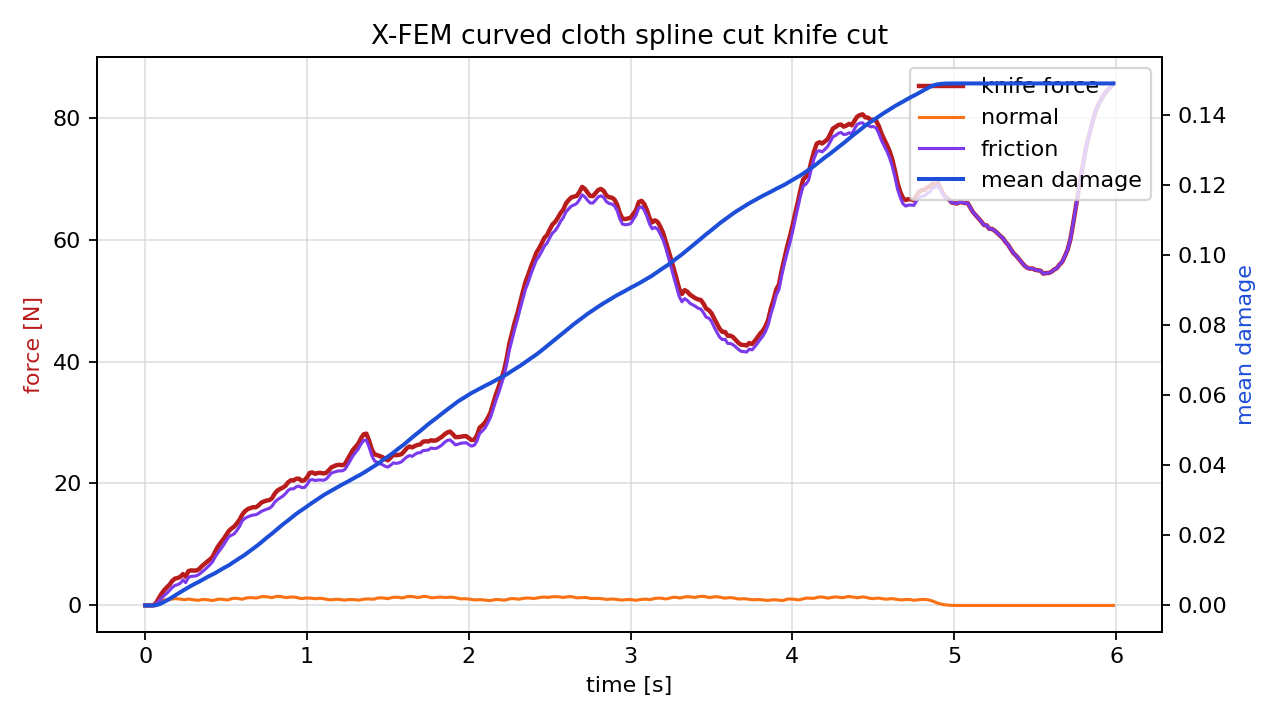

The data file committed next to this chart (first rows):
time_s, force_n, normal_force_n, friction_force_n, active_particles, mean_damage
0.00000000, 0.00000000, 0.00000000, 0.00000000, 0, 0.00000000
0.01667, 0.00000000, 0.00000000, 0.00000000, 0, 0.00000000
0.03333, 0.00000000, 0.00000000, 0.00000000, 0, 0.00000000
0.05, 0.002694, 0.001096, 0.001597, 0, 0.00000050
0.06667, 0.405, 0.1642, 0.2408, 0, 0.00007479
0.08333, 1.168, 0.4638, 0.7039, 1, 0.0002847
0.1, 1.894, 0.7206, 1.174, 2, 0.0006107
0.1167, 2.493, 0.8844, 1.608, 3, 0.001011
0.1333, 2.965, 0.9542, 2.011, 3, 0.001442
0.15, 3.401, 0.9528, 2.449, 4, 0.001873
0.1667, 4.014, 1.063, 2.951, 5, 0.002354
0.1833, 4.399, 1.118, 3.282, 6, 0.002859
0.2, 4.502, 1.089, 3.413, 7, 0.003351
0.2167, 4.689, 1.044, 3.645, 8, 0.003823
0.2333, 5.143, 0.965, 4.178, 8, 0.004259
0.25, 4.713, 0.9601, 3.753, 9, 0.004693
0.2667, 5.623, 1.048, 4.575, 10, 0.005167
0.2833, 5.753, 0.9903, 4.763, 11, 0.005614
0.3, 5.717, 0.9126, 4.805, 11, 0.006026
0.3167, 5.736, 0.8658, 4.87, 12, 0.006417
0.3333, 5.976, 0.8639, 5.112, 13, 0.006807
0.35, 6.449, 0.9641, 5.485, 14, 0.007242
0.3667, 6.832, 0.9873, 5.845, 15, 0.007688
0.3833, 7.192, 0.9289, 6.263, 15, 0.008107
0.4, 7.547, 0.8721, 6.675, 16, 0.008501
0.4167, 7.998, 0.8112, 7.187, 16, 0.008867
0.4333, 8.9, 0.8987, 8.001, 17, 0.009272
0.45, 9.678, 1.017, 8.661, 18, 0.009731
0.4667, 10.31, 1.03, 9.278, 19, 0.0102
0.4833, 10.86, 0.9873, 9.873, 19, 0.01064
0.5, 11.53, 0.9099, 10.62, 20, 0.01105
0.5167, 12.2, 0.9402, 11.26, 21, 0.01148
0.5333, 12.63, 1.108, 11.52, 22, 0.01198
0.55, 12.93, 1.171, 11.76, 22, 0.01251
0.5667, 13.46, 1.163, 12.3, 23, 0.01303
0.5833, 14.08, 1.092, 12.98, 24, 0.01352
0.6, 14.91, 1.019, 13.89, 25, 0.01399
0.6167, 15.46, 1.165, 14.29, 26, 0.01451
0.6333, 15.79, 1.273, 14.52, 27, 0.01509
0.65, 15.97, 1.273, 14.7, 27, 0.01566
0.6667, 16.11, 1.274, 14.83, 27, 0.01624
0.6833, 16.09, 1.217, 14.88, 27, 0.01679
0.7, 16.4, 1.295, 15.1, 28, 0.01738
0.7167, 16.85, 1.433, 15.41, 29, 0.01802
0.7333, 17.06, 1.449, 15.61, 29, 0.01868
0.75, 17.2, 1.426, 15.78, 29, 0.01933
0.7667, 17.28, 1.355, 15.92, 29, 0.01994
0.7833, 17.56, 1.288, 16.27, 30, 0.02052
0.8, 18.32, 1.404, 16.92, 31, 0.02116
0.8167, 18.84, 1.491, 17.35, 32, 0.02183
0.8333, 19.1, 1.469, 17.63, 32, 0.0225
0.85, 19.32, 1.399, 17.92, 33, 0.02313
0.8667, 19.62, 1.293, 18.33, 34, 0.02371
0.8833, 20.2, 1.326, 18.88, 35, 0.02431
0.9, 20.52, 1.387, 19.14, 36, 0.02494
0.9167, 20.49, 1.379, 19.11, 36, 0.02557
0.9333, 20.78, 1.323, 19.46, 36, 0.02617
0.95, 20.78, 1.209, 19.57, 36, 0.02671
0.9667, 20.44, 1.119, 19.32, 37, 0.02722
0.9833, 20.53, 1.191, 19.34, 37, 0.02776
... 300 more rows
